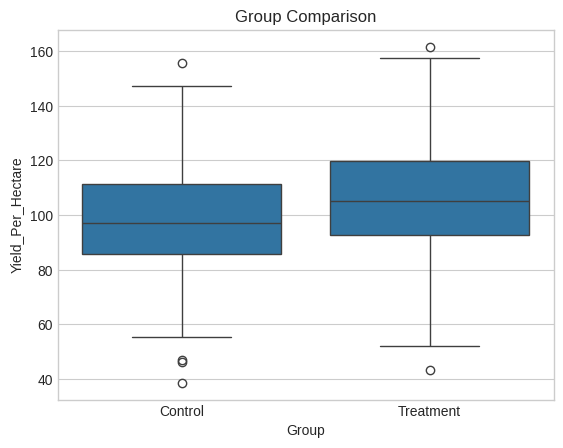

This chart was generated by the following Python code:
import pandas as pd
import numpy as np
import matplotlib.pyplot as plt
import seaborn as sns
from scipy import stats

plt.style.use('seaborn-v0_8-whitegrid')

# Data Generation
def generate_ab_data(n=1000):
    # Control Group
    control = np.random.normal(100, 20, n)
    # Treatment Group (slightly better)
    treatment = np.random.normal(105, 22, n)
    
    df = pd.DataFrame({
        'Group': ['Control']*n + ['Treatment']*n,
        'Yield_Per_Hectare': np.concatenate([control, treatment])
    })
    return df

df = generate_ab_data(200)
sns.boxplot(x='Group', y='Yield_Per_Hectare', data=df)
plt.title('Group Comparison')
plt.show()

# Statistical Analysis
control = df[df['Group']=='Control']['Yield_Per_Hectare']
treatment = df[df['Group']=='Treatment']['Yield_Per_Hectare']

# T-Test
t_stat, p_val = stats.ttest_ind(control, treatment)
print(f'T-Statistic: {t_stat:.4f}')
print(f'P-Value: {p_val:.4f}')

if p_val < 0.05:
    print('RESULT: Statistically Significant Difference Detected!')
else:
    print('RESULT: No Significant Difference.')
